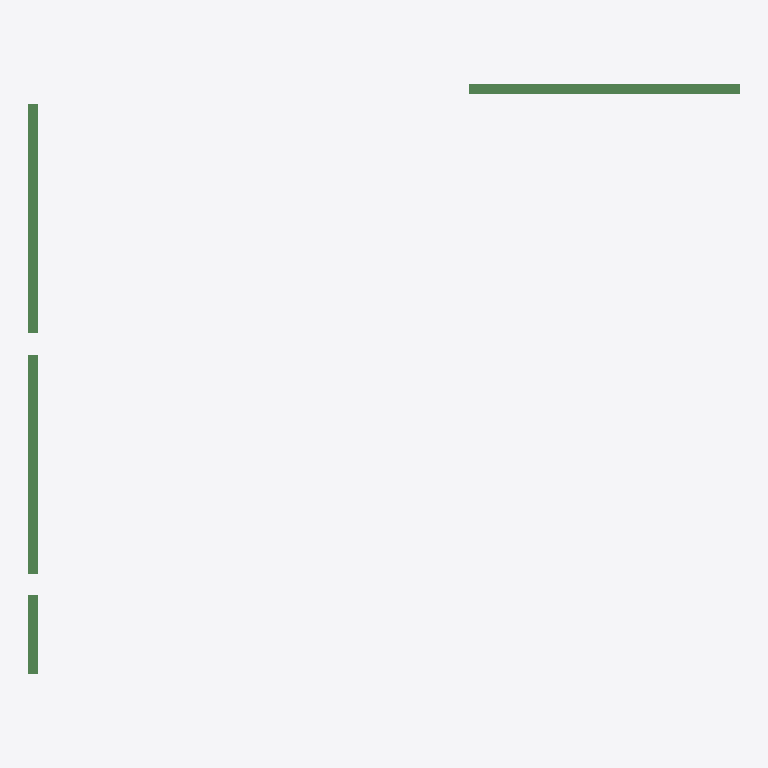
Plan cut of the same IFC building model at storey '4层' (level 9.00 m, cut at 10.40 m), seen from above with north up, elements coloured by IFC class (only those large enough to see are counted): 4 beams (green). No cut surface shows.
Extent 14.2 m × 12.0 m × 3.4 m (x, y, z). Storeys (2): 3层平面图 at 6.00 m; 4层 at 9.00 m. Elements (10): 10 IfcBeam.

HEADER;
FILE_DESCRIPTION((''),'2;1');
FILE_NAME('','2023-05-09T17:19:20',(''),(''),'','BIMserver','');
FILE_SCHEMA(('IFC2X3'));
ENDSEC;
DATA;
#208=IFCPROJECT('1J5sbZvdvB_hhZ5d_ASqfT',#48,'项目编号',$,$,'项目名称','项目状态',(#53),#1);
#200=IFCSITE('1J5sbZvdvB_hhZ5d_ASqfV',#48,'Default',$,'',#201,$,$,.ELEMENT.,(42,21,31,181945),(-71,-3,-24,-263305),0.0,$,$);
#206=IFCBUILDING('1J5sbZvdvB_hhZ5d_ASqfS',#48,'',$,$,#207,$,'',.ELEMENT.,$,$,$);
#195=IFCBUILDINGSTOREY('1J5sbZvdvB_hhZ5dzrZwvH',#48,'3层平面图',$,$,#196,$,'3层平面图',.ELEMENT.,6000.00000000052);
#197=IFCBUILDINGSTOREY('1J5sbZvdvB_hhZ5dzrZwck',#48,'4层',$,$,#198,$,'4层',.ELEMENT.,9000.00000000052);
#312=IFCBEAM('0rm6_PkL9Cs8aVAPDlpiyE',#48,'混凝土 - 矩形梁:住宅楼梁200 x 500mm:282685',$,'混凝土 - 矩形梁:住宅楼梁200 x 500mm:212828',#301,#73,'282685');
#307=IFCBEAM('0rm6_PkL9Cs8aVAPDlpj7q',#48,'混凝土 - 矩形梁:住宅楼梁200 x 450mm:282311',$,'住宅楼梁200 x 450mm',#291,#63,'282311');
#306=IFCBEAM('0rm6_PkL9Cs8aVAPDlpj7s',#48,'混凝土 - 矩形梁:住宅楼梁200 x 450mm:282309',$,'住宅楼梁200 x 450mm',#288,#61,'282309');
#308=IFCBEAM('0rm6_PkL9Cs8aVAPDlpj7w',#48,'混凝土 - 矩形梁:住宅楼梁200 x 400mm:282313',$,'住宅楼梁200 x 400mm',#293,#65,'282313');
ENDSEC;
